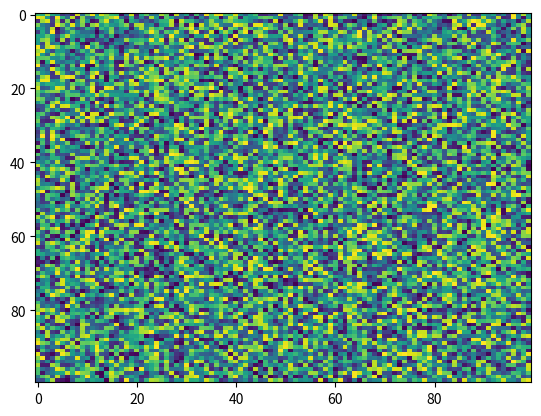

Here is the Python script that generated this plot:
import matplotlib.pyplot as plt
import numpy as np
X = np.random.rand(100, 100)
plt.imshow(X, cmap='viridis', norm=None, aspect='auto', interpolation='nearest', alpha=None, vmin=None, vmax=None, origin='upper')
